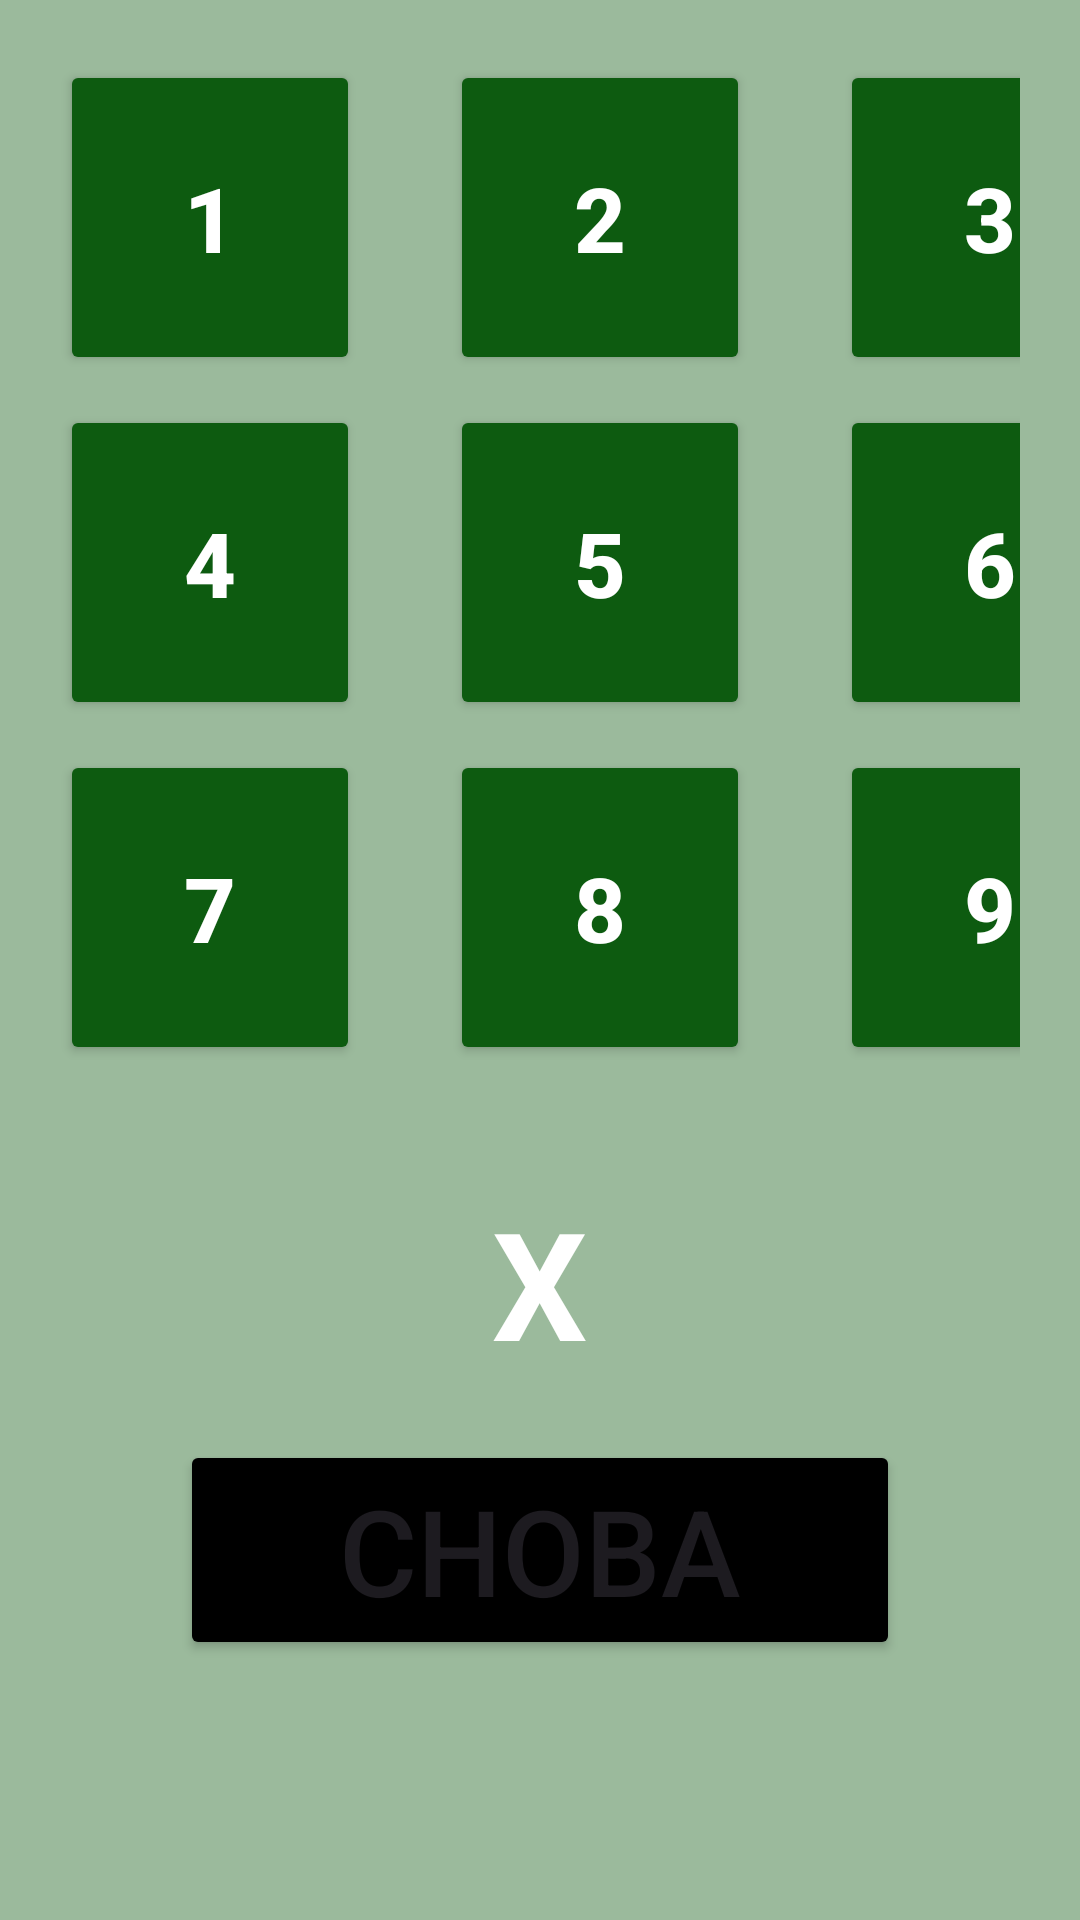

Produce the Android XML layout that renders to this screen, including the resource entries it uses.
<!-- AndroidManifest.xml: application theme Theme.OP1103 -->
<!-- res/layout/activity_game.xml -->
<?xml version="1.0" encoding="utf-8"?>
<LinearLayout xmlns:android="http://schemas.android.com/apk/res/android"
    xmlns:tools="http://schemas.android.com/tools"
    android:layout_width="match_parent"
    android:layout_height="match_parent"
    android:background="@color/light_green"
    android:orientation="vertical"
    android:padding="20dp"
    tools:context=".GameActivity">

    <LinearLayout
        android:layout_width="match_parent"
        android:layout_height="wrap_content">

        <Button
            android:id="@+id/button1"
            style="@style/BaseUI"
            android:text="1" />

        <Button
            android:id="@+id/button2"
            style="@style/BaseUI"
            android:layout_marginHorizontal="30dp"
            android:text="2" />

        <Button
            android:id="@+id/button3"
            style="@style/BaseUI"
            android:text="3" />
    </LinearLayout>

    <LinearLayout
        android:layout_width="match_parent"
        android:layout_height="wrap_content">

        <Button
            android:id="@+id/button4"
            style="@style/BaseUI"
            android:text="4" />

        <Button
            android:id="@+id/button5"
            style="@style/BaseUI"
            android:layout_marginHorizontal="30dp"
            android:text="5" />

        <Button
            android:id="@+id/button6"
            style="@style/BaseUI"
            android:text="6" />
    </LinearLayout>

    <LinearLayout
        android:layout_width="match_parent"
        android:layout_height="wrap_content">

        <Button
            android:id="@+id/button7"
            style="@style/BaseUI"
            android:text="7" />

        <Button
            android:id="@+id/button8"
            style="@style/BaseUI"
            android:layout_marginHorizontal="30dp"
            android:text="8" />

        <Button
            android:id="@+id/button9"
            style="@style/BaseUI"
            android:text="9" />
    </LinearLayout>

    <TextView
        android:id="@+id/tvTurn"
        android:layout_width="105dp"
        android:layout_height="105dp"
        android:layout_gravity="center"
        android:layout_marginTop="10dp"
        android:gravity="center"
        android:text="X"
        android:textAllCaps="true"
        android:textColor="@color/white"
        android:textSize="50sp"
        android:textStyle="bold" />

    <Button
        android:layout_width="match_parent"
        android:layout_height="wrap_content"
        android:id="@+id/restart"
        android:layout_gravity="center"
        android:backgroundTint="@color/black"
        android:layout_marginHorizontal="40dp"
        android:text="СНОВА"
        android:textSize="40dp"/>
</LinearLayout>
<!-- resources referenced by this layout -->
<resources>
  <color name="black">#FF000000</color>
  <color name="light_green">#9BBA9C</color>
  <color name="white">#FFFFFFFF</color>
  <style name="BaseUI">
          <item name="android:layout_width">100dp</item>
          <item name="android:layout_height">105dp</item>
          <item name="android:layout_marginBottom">10dp</item>
          <item name="backgroundTint">@color/green</item>
          <item name="android:textColor">@color/white</item>
          <item name="android:textStyle">bold</item>
          <item name="android:textSize">30dp</item>
      </style>
  <style name="Theme.OP1103" parent="Base.Theme.OP1103" />
  <color name="green">#0D5B10</color>
  <style name="Base.Theme.OP1103" parent="Theme.Material3.DayNight.NoActionBar">
          
          
      </style>
</resources>
